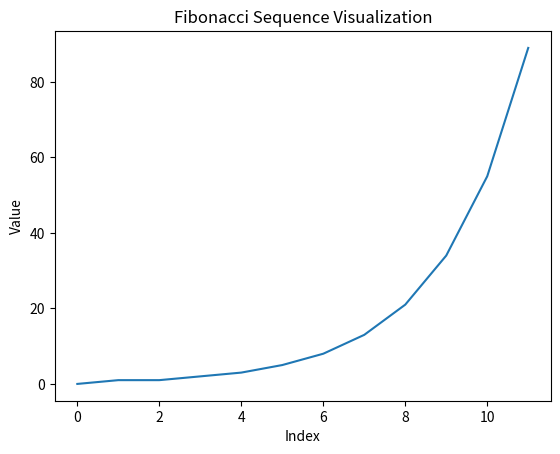

Generate this figure with matplotlib:
class FibonacciGenerator:
    def __init__(self):
        pass

    def generate_sequence(self, n):
        fib_sequence = [0, 1]
        for i in range(2, n):
            fib_sequence.append(fib_sequence[-1] + fib_sequence[-2])
        return fib_sequence

    def generate_custom_range(self, start, end):
        fib_sequence = []
        a, b = 0, 1
        while a < end:
            if a >= start:
                fib_sequence.append(a)
            a, b = b, a + b
        return fib_sequence

    def filter_even(self, sequence):
        return [x for x in sequence if x % 2 == 0]

    def filter_odd(self, sequence):
        return [x for x in sequence if x % 2 != 0]

    def calculate_golden_ratio(self, sequence):
        golden_ratios = [(sequence[i] / sequence[i - 1]) for i in range(2, len(sequence))]
        return golden_ratios

    def visualize_sequence(self, sequence):
        import matplotlib.pyplot as plt
        plt.plot(sequence)
        plt.xlabel('Index')
        plt.ylabel('Value')
        plt.title('Fibonacci Sequence Visualization')
        plt.show()

# Example usage:
fib_gen = FibonacciGenerator()
fib_sequence = fib_gen.generate_custom_range(0, 100)
print("Fibonacci Sequence (Custom Range):", fib_sequence)
even_sequence = fib_gen.filter_even(fib_sequence)
print("Even Fibonacci Numbers:", even_sequence)
odd_sequence = fib_gen.filter_odd(fib_sequence)
print("Odd Fibonacci Numbers:", odd_sequence)
golden_ratio = fib_gen.calculate_golden_ratio(fib_sequence)
print("Golden Ratio between Consecutive Fibonacci Numbers:", golden_ratio)
fib_gen.visualize_sequence(fib_sequence)
